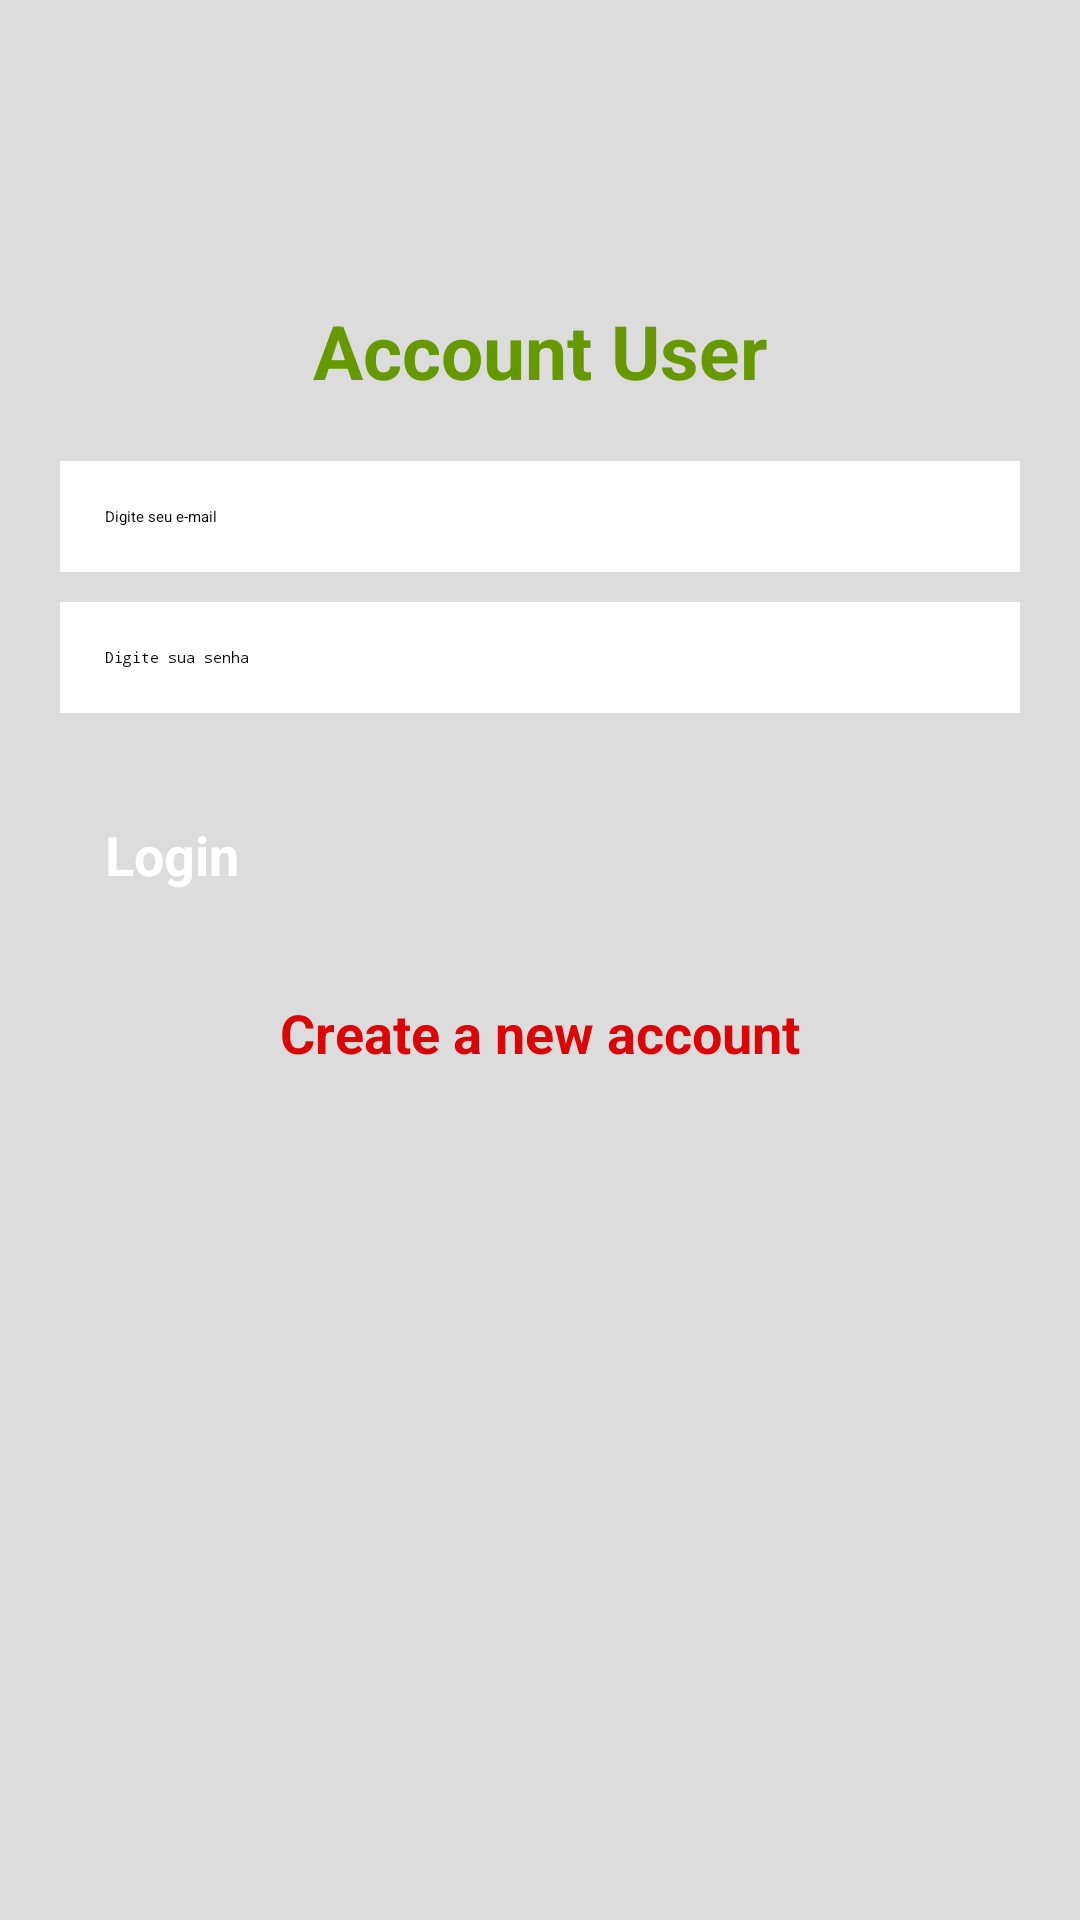

Write the Android layout XML for this screen, with the resource values it uses.
<!-- AndroidManifest.xml: activity theme Theme.FirebaseClassOne.NoActionBar -->
<!-- res/layout/activity_login.xml -->
<?xml version="1.0" encoding="utf-8"?>
<LinearLayout
    xmlns:tools="http://schemas.android.com/tools"
    xmlns:android="http://schemas.android.com/apk/res/android"
    android:id="@+id/main"
    android:layout_width="match_parent"
    android:layout_height="match_parent"
    tools:context=".ui.login.LoginActivity"
    android:background="@color/light_gray"
    android:orientation="vertical">

    <TextView
        android:layout_width="wrap_content"
        android:layout_height="wrap_content"
        android:text="@string/title_form_login"
        android:textSize="25sp"
        android:textStyle="bold"
        android:textColor="@android:color/holo_green_dark"
        android:layout_gravity="center"
        android:layout_marginTop="100dp"
        />

    <EditText
        android:id="@+id/edit_email"
        android:layout_width="match_parent"
        android:layout_height="wrap_content"
        android:hint="@string/hint_text_email"
        android:background="@color/white"
        android:padding="15dp"
        android:maxLines="1"
        android:inputType="textEmailAddress"
        android:layout_marginTop="20dp"
        android:layout_marginStart="20dp"
        android:layout_marginEnd="20dp"
        />

    <EditText
        android:id="@+id/edit_password"
        android:layout_width="match_parent"
        android:layout_height="wrap_content"
        android:hint="@string/hint_text_password"
        android:background="@color/white"
        android:padding="15dp"
        android:maxLines="1"
        android:inputType="numberPassword"
        android:layout_marginTop="10dp"
        android:layout_marginStart="20dp"
        android:layout_marginEnd="20dp"
        />

    <Button
        android:id="@+id/buttonLogin"
        android:layout_width="match_parent"
        android:layout_height="wrap_content"
        android:text= "@string/button_login_caption"
        android:textSize="18sp"
        android:textColor="@color/white"
        android:textStyle="bold"
        android:textAllCaps="false"
        android:padding="15dp"
        android:backgroundTint="@android:color/holo_blue_dark"
        android:layout_margin="20dp"
        />

    <TextView
        android:id="@+id/linkToSubscribeForm"
        android:layout_width="wrap_content"
        android:layout_height="wrap_content"
        android:text="@string/title_form_login_subscribe"
        android:textSize="18sp"
        android:textStyle="bold"
        android:textColor="@color/light_red"
        android:layout_gravity="center"
        />

</LinearLayout>
<!-- resources referenced by this layout -->
<resources>
  <color name="light_gray">#DCDCDC</color>
  <color name="light_red">#DC0505</color>
  <color name="white">#FFFFFFFF</color>
  <string name="button_login_caption">Login</string>
  <string name="hint_text_email">Digite seu e-mail</string>
  <string name="hint_text_password">Digite sua senha</string>
  <string name="title_form_login">Account User</string>
  <string name="title_form_login_subscribe">Create a new account</string>
</resources>
